Photos from the image-classification dataset "classifier" in the GitHub repository armsah/IntelliDocs-AI. Its 5 classes are: contract, delivery note, form, invoice, purchase order.

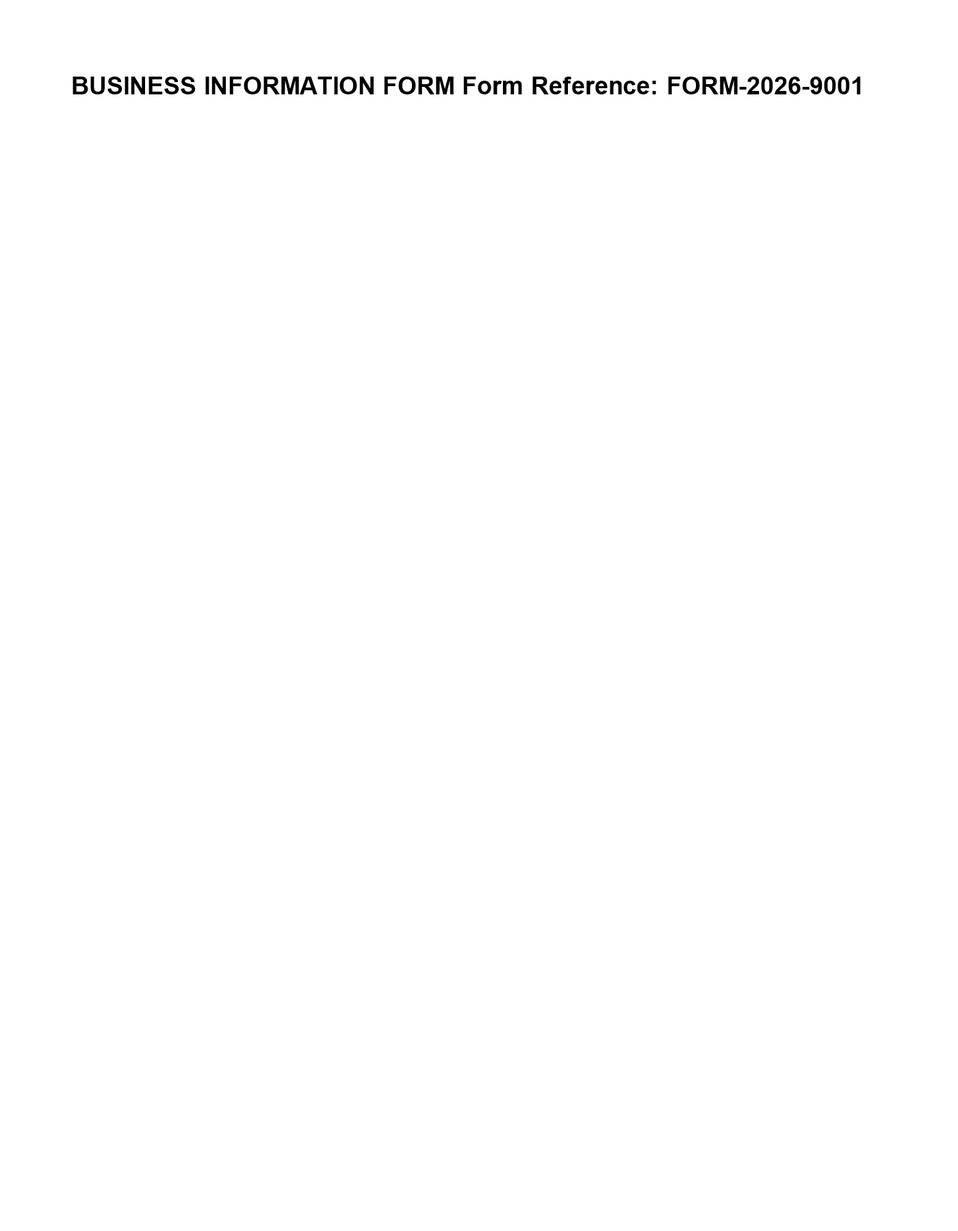
Label: form

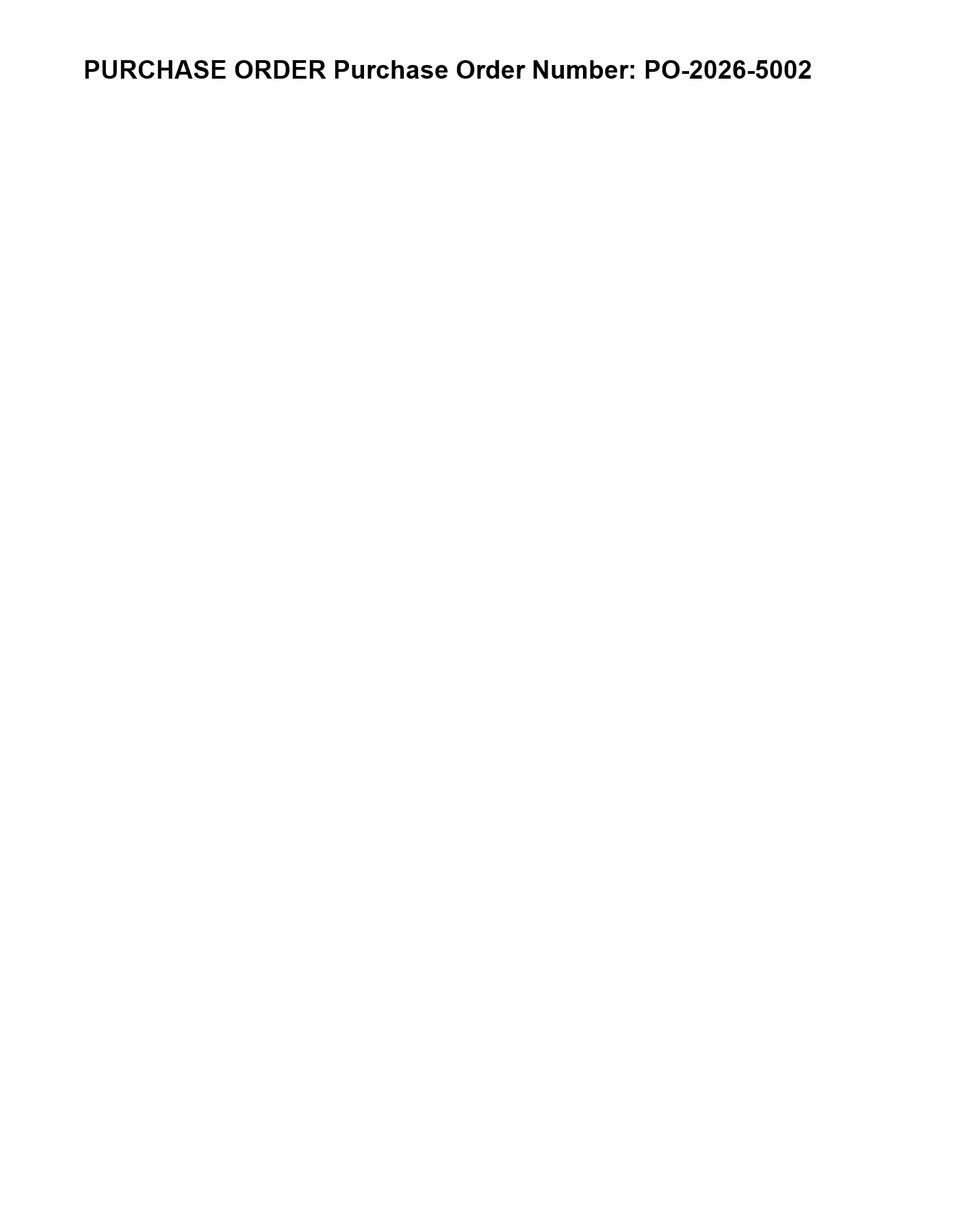
Label: purchase order

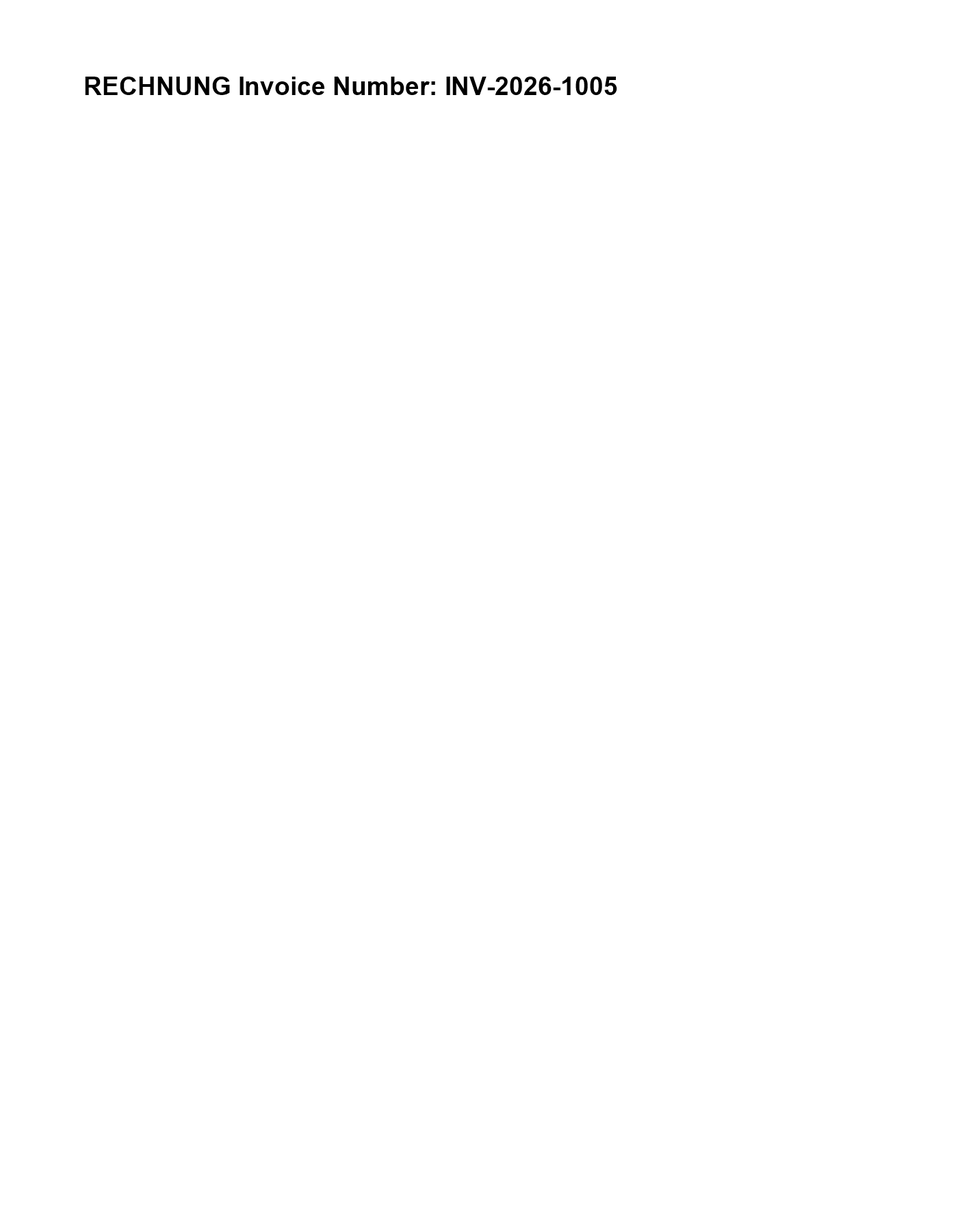
Label: invoice

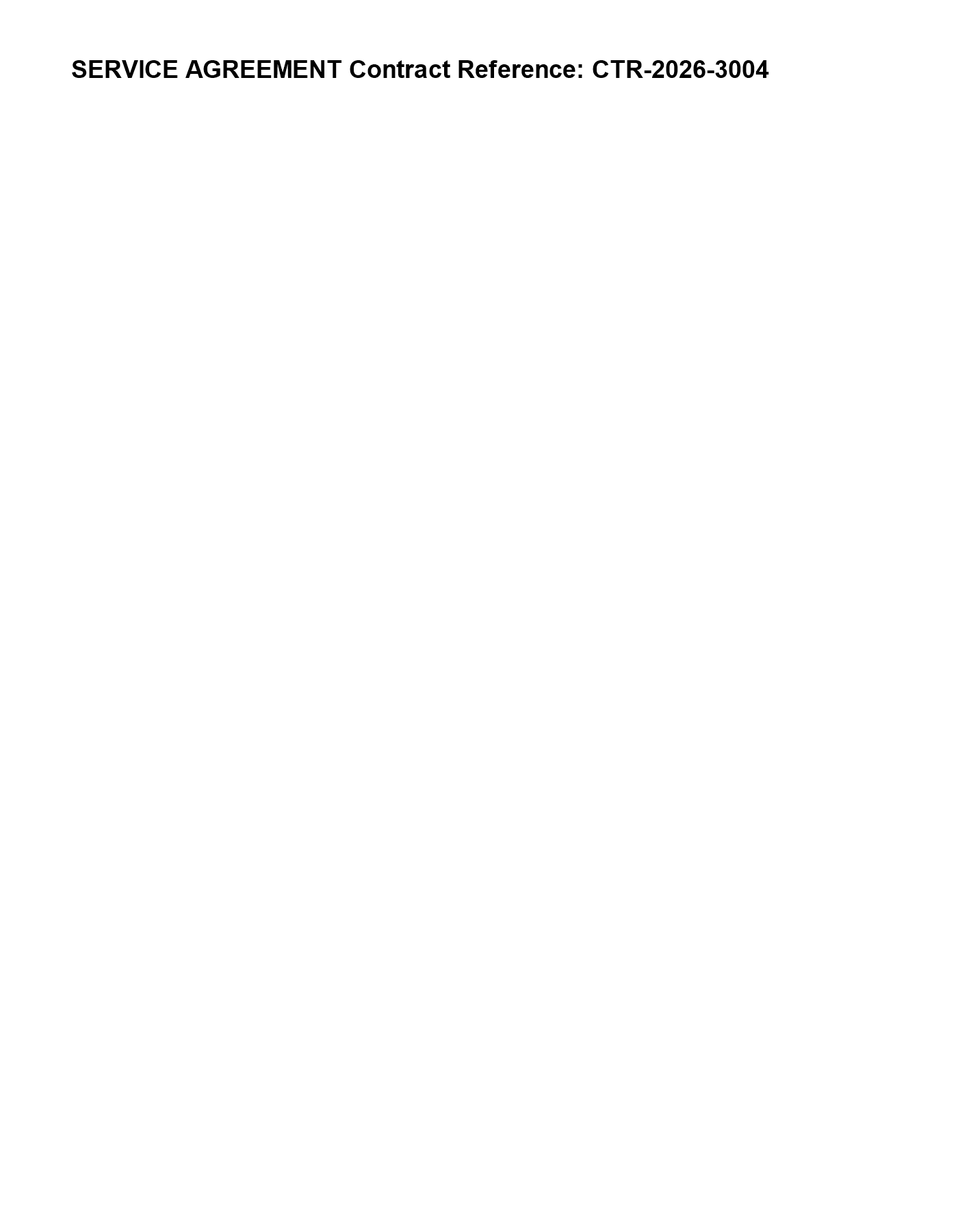
Label: contract

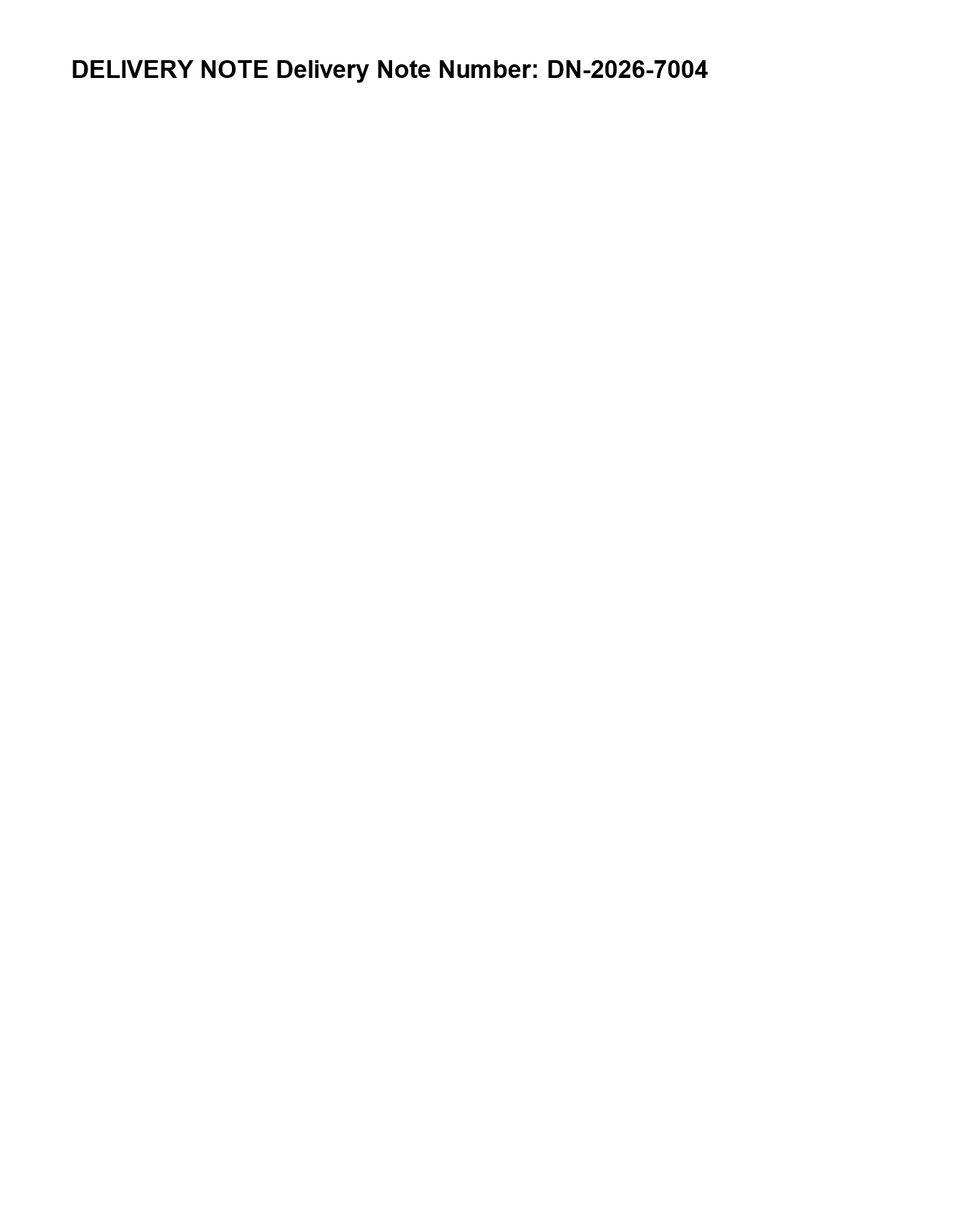
Label: delivery note

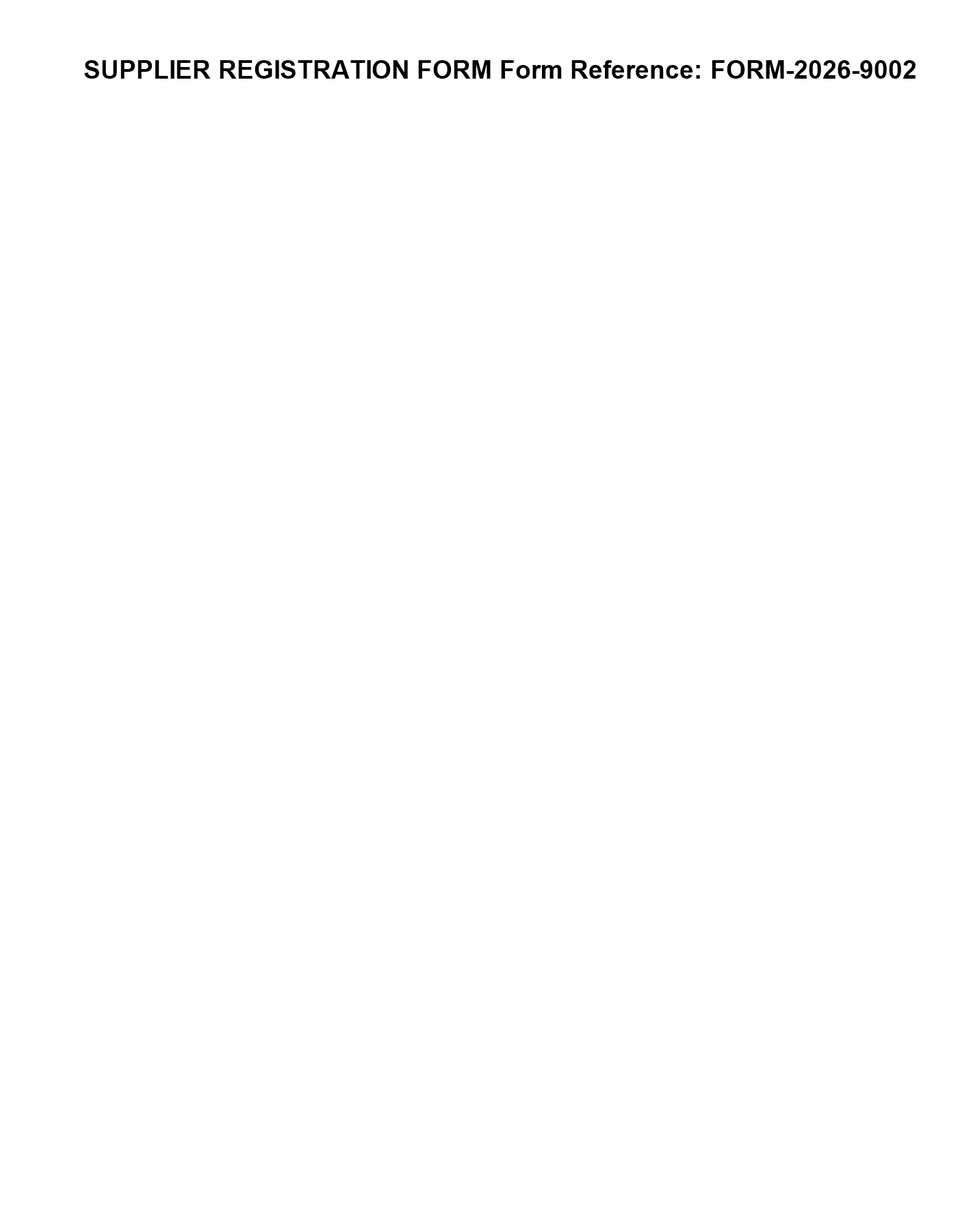
Label: form
